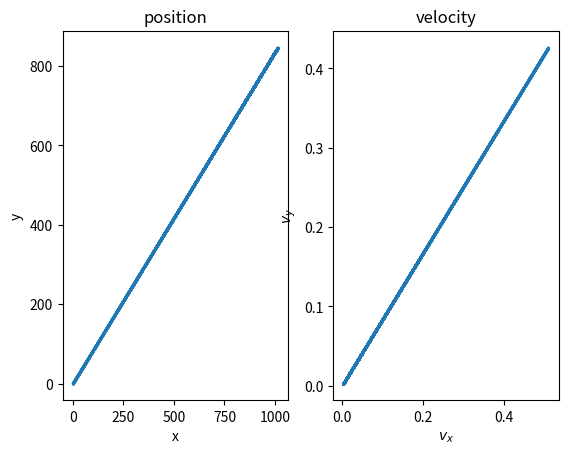
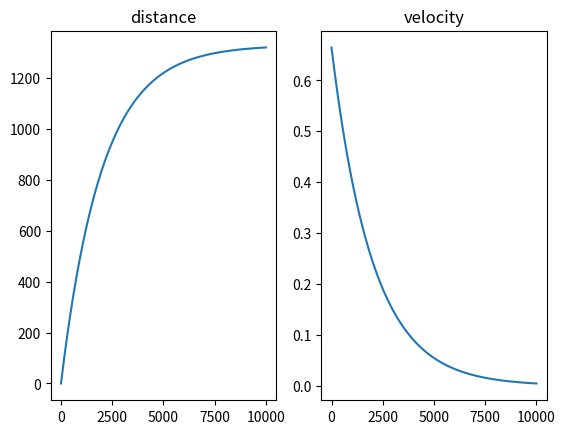

Write Python code to recreate these figures, in order.
#!/usr/bin/env python3

import numpy as np
import matplotlib.pyplot as plt

# brown.py -- simulation of brownian motion with lagnevin eqns


def dw(dt):

    return np.random.normal(scale=np.sqrt(dt))


def f(s, m, lam, g, dt):
    """
    derivative of vector (vx, vy, x, y)
    """

    # calculate vector elements without reflection
    ds = np.zeros(4)
    ds[0] = -(lam / m) * s[0] * dt + (g / m) * dw(dt)
    ds[1] = -(lam / m) * s[1] * dt + (g / m) * dw(dt)
    ds[2] = s[0]
    ds[3] = s[1]

    # modify velocity if the particle is outside the walls
    # specular reflection with householder transformation
    """
    if s[2] >= 1.0:
        # right wall
        ds[0] = -ds[0]
    if s[2] <= 0.0:
        # left wall
        ds[0] = -ds[0]
    if s[3] >= 1.0:
        # upper wall
        ds[1] = -ds[1]
    if s[3] <= 0.0:
        # lower wall
        ds[1] = -ds[1]
    """

    return ds


def solve_trajectory(sinit, tmax, nstep, eqn_prms):
    """
    solve for a trajectory with given paramters
    """

    # float value for time step
    dt = tmax / float(nstep)

    # allocate array for trajectory
    sv = np.zeros((4, nstep + 1))
    sv[:, 0] = sinit

    # anonymous function to return derivative
    deriv = lambda s: f(s, eqn_prms['m'], eqn_prms['lam'], \
    eqn_prms['g'], tmax / float(nstep))

    # loop over euler steps
    s = sinit
    t = 0.0
    for i in range(1, nstep + 1):
        sv[:, i] = sv[:, i - 1] + deriv(s)
        s = sv[:, i]
        t = t + dt

    return sv


def main():
    
    eqn_params = {
        'm': 1.0,
        'lam': 0.5,
        'g': 0.0
    }

    tmax = 10.0
    nstep = 10000

    sinit = np.zeros(4)
    sinit[0] = np.random.rand()
    sinit[1] = np.random.rand()
    sinit[2] = 0.01 * np.random.rand()
    sinit[3] = 0.01 * np.random.rand()

    sv = solve_trajectory(sinit, tmax, nstep, eqn_params)
    vx = sv[0, :]
    vy = sv[1, :]
    x = sv[2, :]
    y = sv[3, :]

    # derived quantities
    r = np.sqrt(x ** 2 + y ** 2)
    v = np.sqrt(vx ** 2 + vy ** 2)

    fig, axs = plt.subplots(1, 2)
    axs[0].plot(x, y, '-o', markersize=1.0)
    axs[0].set_xlabel('x')
    axs[0].set_ylabel('y')
    axs[0].set_title('position')
    axs[1].plot(vx, vy, '-o', markersize=1.0)
    axs[1].set_xlabel('$v_x$')
    axs[1].set_ylabel('$v_y$')
    axs[1].set_title('velocity')

    fig1, axs1 = plt.subplots(1, 2)
    axs1[0].plot(r)
    axs1[0].set_title('distance')
    axs1[1].plot(v)
    axs1[1].set_title('velocity')

    plt.show()


if __name__ == "__main__":
    main()
